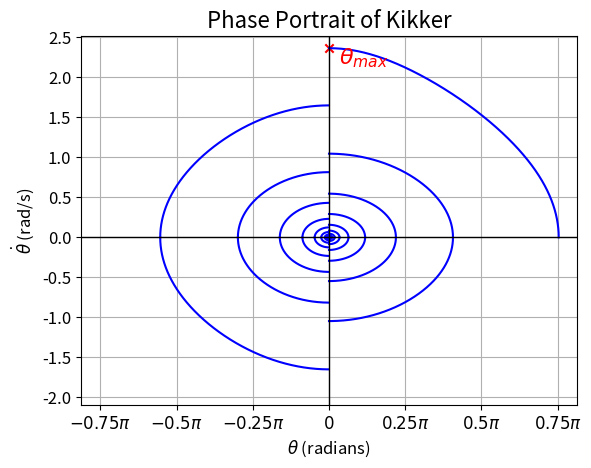

Python code for this plot: (Note: this script raises an exception after producing the figure.)
import numpy as np
import matplotlib.pyplot as plt
import matplotlib.ticker as ticker
from scipy.integrate import solve_ivp

# Constants
g = 9.81  # Gravity (m/s^2)
r_max = 7 # Max length (squatting)
r_min = 6  # Min length (standing)
cycles = 20 # Number of oscillations

#height = 2m
# Pendulum equations
def pendulum_stand(t, state_stand):
    theta, theta_dot = state_stand
    theta_ddot = - (g / r_min) * np.sin(theta)
    return [theta_dot, theta_ddot]

def pendulum_sit(t, state_sit):
    theta, theta_dot = state_sit
    theta_ddot = - (g / r_max) * np.sin(theta)
    return [theta_dot, theta_ddot]

def theta_dot_plus(theta_minus):
    return ((r_min/r_max) ** 2) * theta_minus

def event_stand(t, state_stand):
    return state_stand[1]
event_stand.terminal = True

def event_sit(t, state_sit):
    return state_sit[1]
event_sit.terminal = True

theta_dot_max = (2 * np.sqrt(g * r_max) / r_max) * ((r_max/r_min) ** 2)
theta_dots = []
theta_new = theta_dot_max

for _ in range(cycles):
    theta_dots.append(theta_new)
    
    theta_new = theta_dot_plus(theta_new)
    
#print(theta_dots)
#plt.scatter(np.zeros_like(theta_dots), theta_dots)
#plt.show()
evals = cycles - 1
times = [0]
total_time = []
total_theta = []
max_time_sit = 0
max_time_stand = 0

for i in range(evals):
    y_0 = [0, theta_dots[i + 1]]
    
    if i % 2 == 1:
        sol_sit = solve_ivp(pendulum_sit, t_span = [0, 100], y0 = y_0, method = 'RK45', t_eval = np.linspace(0, 10, 10000), events = event_sit)
        
        #rmax
        plt.plot(-sol_sit.y[1], -sol_sit.y[0], label = 'sit', color = 'blue')
        plt.plot(-sol_sit.y[1], sol_sit.y[0], label = 'sit', color = 'blue')
        
        max_time_sit = max(sol_sit.t)
        times.append(max_time_sit)
        
        total_time.append(sol_sit.t + times[i])
        #total_time.append(sol_sit.t + max_time_sit)
        
        total_theta.append(sol_sit.y[1])
        #total_theta.append(np.flip(-sol_sit.y[1]))
    
    else:
        sol_stand = solve_ivp(pendulum_stand, t_span = [0, 100], y0 = y_0, method = 'RK45', t_eval = np.linspace(0, 10, 10000), events = event_stand)
        #print(sol_stand)
        #rmin
        plt.plot(sol_stand.y[1], sol_stand.y[0], label = 'stand', color = 'blue')
        
        if i != 0:
            plt.plot(sol_stand.y[1], -sol_stand.y[0], label = 'stand', color = 'blue') 
            
        max_time_stand = max(sol_stand.t)
        times.append(max_time_stand) 
        
        #total_time.append(sol_stand.t + max_time_stand)
        #total_time.append(np.flip(-sol_stand.t) + max_time_stand)
        
        #total_theta.append(sol_stand.y[1])
        #total_theta.append(np.flip(-sol_stand.y[1]))
    
#print(times)
#print(np.sum(times))

#plt.legend()
#plt.rcParams.update({'font.size': 14})  # Adjust this value as needed

plt.grid()
plt.axhline(0, color='black', linewidth=1)
plt.axvline(0, color='black', linewidth=1)
plt.xlim(-0.75 * np.pi - 0.2, 0.75 * np.pi + 0.2)
plt.ylim(-2.1, 2.52)

plt.scatter(0, 2 * np.sqrt(g * r_max) / r_max, c='red', marker='x')

# Tick formatting
plt.gca().yaxis.set_major_locator(ticker.MultipleLocator(0.5))
plt.gca().xaxis.set_major_locator(ticker.MultipleLocator(np.pi/4))
plt.gca().xaxis.set_major_formatter(
    ticker.FuncFormatter(lambda val, pos: 
                         r'$0$' if np.isclose(val, 0, atol=1e-10) else 
                         rf'${val/np.pi:.2g}\pi$')
)

# Label for theta_max
plt.text(0.1, (2 * np.sqrt(g * r_max) / r_max) - 0.2, s=r'$\theta_{max}$', color='red', fontsize=16)

# Increase font size for title, labels, and ticks
plt.title('Phase Portrait of Kikker', fontsize=16)
plt.xlabel(r'$\theta$ (radians)', fontsize=12)
plt.ylabel(r'$\dot{\theta}$ (rad/s)', fontsize=12)
plt.xticks(fontsize=12)
plt.yticks(fontsize=12)

# Save and show
plt.savefig('Figures/phase_plot.pdf')
plt.show()
plt.close('all')
